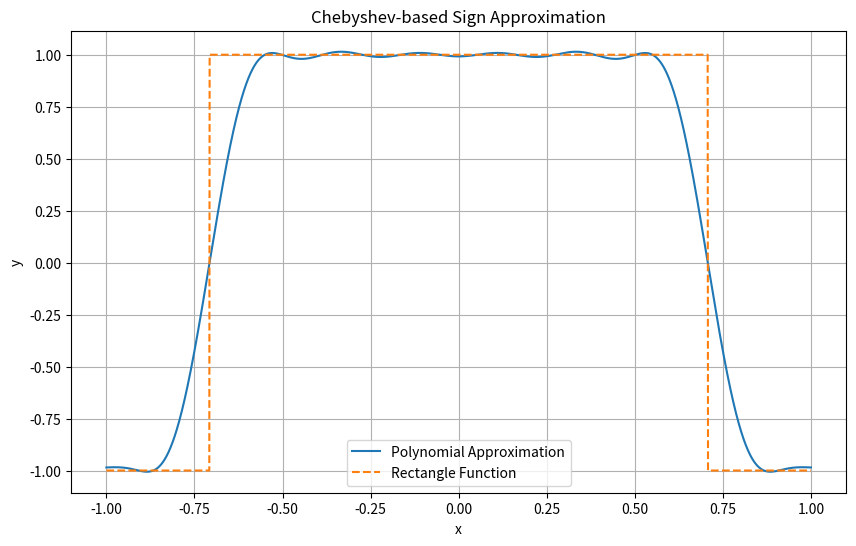

This chart was generated by the following Python code:
import numpy as np
import math
from scipy.special import iv
from numpy.polynomial.chebyshev import Chebyshev
import matplotlib.pyplot as plt

import math

def bessi0(x: float) -> float:
    ax = abs(x)
    if ax < 3.75:
        y = (x / 3.75) ** 2
        return (
            1.0
            + y * (
                3.5156229
                + y * (
                    3.0899424
                    + y * (
                        1.2067492
                        + y * (
                            0.2659732
                            + y * (0.0360768 + y * 0.0045813)
                        )
                    )
                )
            )
        )
    else:
        y = 3.75 / ax
        return (
            np.exp(ax) / np.sqrt(ax)
        ) * (
            0.39894228
            + y * (
                0.01328592
                + y * (
                    0.00225319
                    + y * (
                        -0.00157565
                        + y * (
                            0.00916281
                            + y * (
                                -0.02057706
                                + y * (
                                    0.02635537
                                    + y * (
                                        -0.01647633
                                        + y * 0.00392377
                                    )
                                )
                            )
                        )
                    )
                )
            )
        )

def besseli_asymptotic(n: int, x: float, terms: int = 6) -> float:
    mu = 4 * n * n
    series = 1.0
    denom = 1.0
    sign = -1.0
    for k in range(1, terms):
        denom *= 8 * x * k
        product = 1.0
        for j in range(1, k + 1):
            product *= mu - (2 * j - 1) ** 2
        series += sign * product / denom
        sign *= -1.0
    return math.exp(x) * series / math.sqrt(2 * math.pi * x)


def besseli_recurrence(n: int, x: float) -> float:
    if n == 0:
        return bessi0(x)
    if x == 0.0:
        return 0.0

    ACC = 40
    BIGNO = 1e10
    BIGNI = 1e-10

    tox = 2.0 / abs(x)
    bip = 0.0
    bi = 1.0
    ans = 0.0

    m = int(2 * (n + math.sqrt(ACC * n)))

    for j in range(m, 0, -1):
        bim = bip + j * tox * bi
        bip = bi
        bi = bim

        if abs(bi) > BIGNO:
            bi *= BIGNI
            bip *= BIGNI
            ans *= BIGNI

        if j == n:
            ans = bip

    ans *= bessi0(x) / bi

    if x < 0.0 and n % 2 == 1:
        ans = -ans

    return ans


def besseli(n: int, x: float) -> float:
    if x > n * n:
        return besseli_asymptotic(n, x)
    else:
        return besseli_recurrence(n, x)

def cheby_sign_func(n: int, k: float):
    m = int(math.floor((n - 1) / 2)) + 1
    fac = 2 * k * math.exp(-(k * k) / 2) / math.sqrt(math.pi)

    v = [0j] * (n + 1)
    z = (k * k) / 2

    for j in range(m):
        v[2 * j + 1] += (
            fac
            * ((-1) ** j) / (2 * j + 1)
            * (besseli(j, z) + besseli(j + 1, z))
        )

    return v


def cheby_to_mon(c):
    n = len(c) - 1
    if n == 0:
        return np.array([c[0]], dtype=complex)
    T = [
        np.array([1.0], dtype=complex),
        np.array([0.0, 1.0], dtype=complex)
    ]
    for j in range(1, n):
        t_curr = T[j]
        t_prev = T[j - 1]
        t_next = np.zeros(j + 2, dtype=complex)
        for k in range(j):
            t_next[k + 1] += 2 * t_curr[k]
            t_next[k] -= t_prev[k]
        t_next[j + 1] += 2 * t_curr[j]
        T.append(t_next)
    a = np.zeros(n + 1, dtype=complex)
    for j in range(n + 1):
        for k in range(j + 1):
            a[k] += c[j] * T[j][k]
    return a

def shifted_coef(p, a, b):
    d = len(p) - 1
    if d == 0:
        return np.array([p[0]], dtype=complex)
    lower = p[1:]
    shifted = shifted_coef(lower, a, b)
    new_coef = np.zeros(d + 1, dtype=complex)
    for j in range(d):
        new_coef[j]     += -a * b * shifted[j]
        new_coef[j + 1] += b * shifted[j]
    new_coef[0] += p[0]
    return new_coef

def sign_func(n, k, delta):
    c_cheb = cheby_sign_func(n, k)
    c_mon = cheby_to_mon(c_cheb)
    return shifted_coef(c_mon, delta,0.5)

def rect_func(n, k, delta):
    p1 = sign_func(n, k, delta)
    p2 = sign_func(n, k, -delta)
    p = np.zeros(n+1, dtype=complex)
    for j in range(n+1):
        p[j] =  (p2[j] - p1[j])
    p[0] -= 1
    return p

def poly_eval(coeffs, x):
    r = coeffs[-1]
    for c in reversed(coeffs[:-1]):
        r = r * x + c
    return r

# Parameters
n = 49
k = 20
delta = 1/np.sqrt(2)

coeffs = rect_func(n,k,delta)

x_vals = np.linspace(-1, 1, 2000)
y_poly = np.array([poly_eval(coeffs, x).real for x in x_vals])
y_sign = np.sign(y_poly)

plt.figure(figsize=(10, 6))
plt.plot(x_vals, y_poly, label='Polynomial Approximation')
plt.plot(x_vals, y_sign, '--', label='Rectangle Function')
plt.xlabel('x')
plt.ylabel('y')
plt.title('Chebyshev-based Sign Approximation')
plt.grid(True)
plt.legend()
plt.show()
